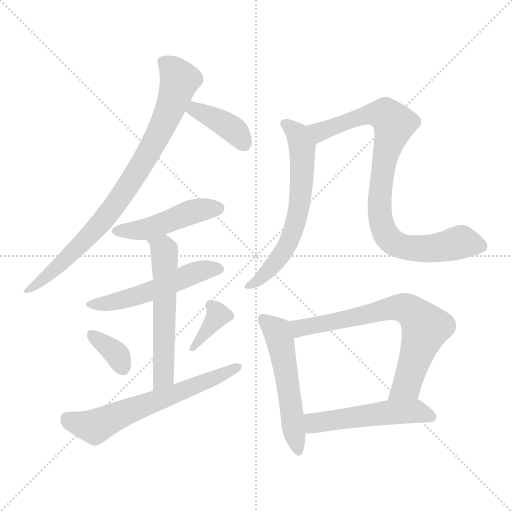
t = 0.00 s
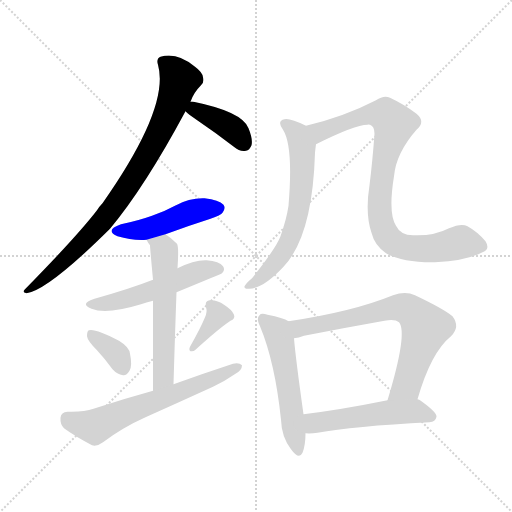
t = 1.91 s
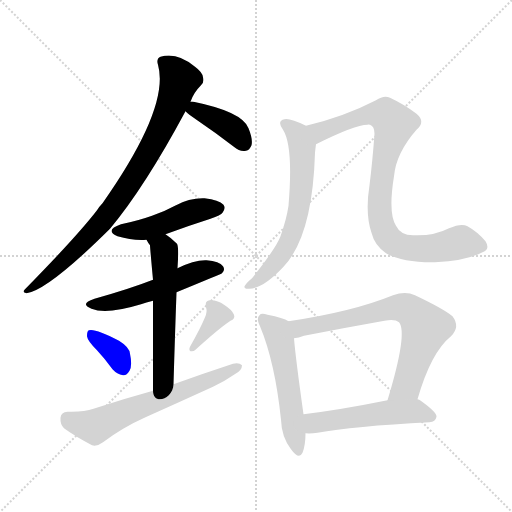
t = 3.81 s
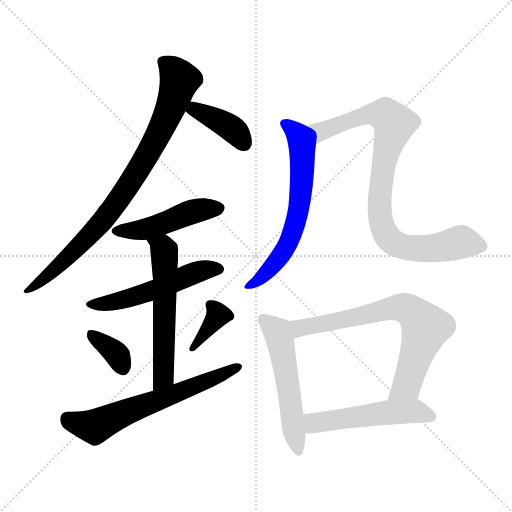
t = 5.71 s
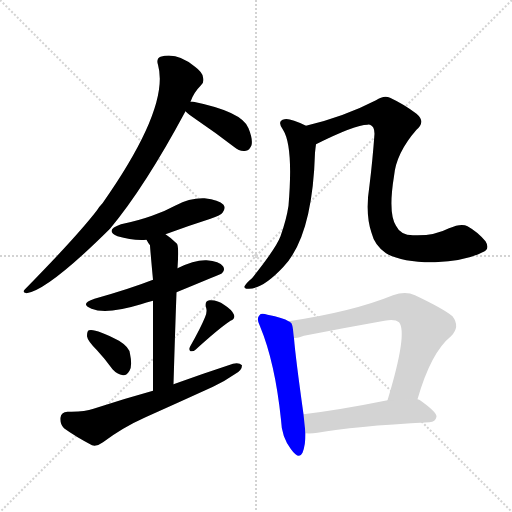
t = 7.62 s
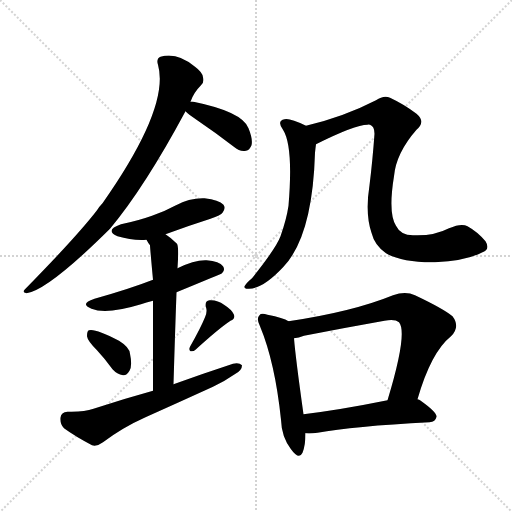
t = 9.52 s

The animated SVG that drew these frames (rendered in a browser with its animation timeline set to each time). Animation: 13 CSS @keyframes rules; one cycle of 9.52 s.

<svg version="1.1" viewBox="0 0 1024 1024" xmlns="http://www.w3.org/2000/svg">
  <g stroke="lightgray" stroke-dasharray="1,1" stroke-width="1" transform="scale(4, 4)">
    <line x1="0" y1="0" x2="256" y2="256"></line>
    <line x1="256" y1="0" x2="0" y2="256"></line>
    <line x1="128" y1="0" x2="128" y2="256"></line>
    <line x1="0" y1="128" x2="256" y2="128"></line>
  </g>
<g transform="scale(1, -1) translate(0, -900)">
   <style type="text/css">
    @keyframes keyframes0 {
      from {
       stroke: blue;
       stroke-dashoffset: 835;
       stroke-width: 128;
       }
       73% {
       animation-timing-function: step-end;
       stroke: blue;
       stroke-dashoffset: 0;
       stroke-width: 128;
       }
       to {
       stroke: black;
       stroke-width: 1024;
       }
       }
       #make-me-a-hanzi-animation-0 {
         animation: keyframes0 0.929525s both;
         animation-delay: 0.000000s;
         animation-timing-function: linear;
       }
    @keyframes keyframes1 {
      from {
       stroke: blue;
       stroke-dashoffset: 387;
       stroke-width: 128;
       }
       56% {
       animation-timing-function: step-end;
       stroke: blue;
       stroke-dashoffset: 0;
       stroke-width: 128;
       }
       to {
       stroke: black;
       stroke-width: 1024;
       }
       }
       #make-me-a-hanzi-animation-1 {
         animation: keyframes1 0.564941s both;
         animation-delay: 0.929525s;
         animation-timing-function: linear;
       }
    @keyframes keyframes2 {
      from {
       stroke: blue;
       stroke-dashoffset: 464;
       stroke-width: 128;
       }
       60% {
       animation-timing-function: step-end;
       stroke: blue;
       stroke-dashoffset: 0;
       stroke-width: 128;
       }
       to {
       stroke: black;
       stroke-width: 1024;
       }
       }
       #make-me-a-hanzi-animation-2 {
         animation: keyframes2 0.627604s both;
         animation-delay: 1.494466s;
         animation-timing-function: linear;
       }
    @keyframes keyframes3 {
      from {
       stroke: blue;
       stroke-dashoffset: 524;
       stroke-width: 128;
       }
       63% {
       animation-timing-function: step-end;
       stroke: blue;
       stroke-dashoffset: 0;
       stroke-width: 128;
       }
       to {
       stroke: black;
       stroke-width: 1024;
       }
       }
       #make-me-a-hanzi-animation-3 {
         animation: keyframes3 0.676432s both;
         animation-delay: 2.122070s;
         animation-timing-function: linear;
       }
    @keyframes keyframes4 {
      from {
       stroke: blue;
       stroke-dashoffset: 567;
       stroke-width: 128;
       }
       65% {
       animation-timing-function: step-end;
       stroke: blue;
       stroke-dashoffset: 0;
       stroke-width: 128;
       }
       to {
       stroke: black;
       stroke-width: 1024;
       }
       }
       #make-me-a-hanzi-animation-4 {
         animation: keyframes4 0.711426s both;
         animation-delay: 2.798503s;
         animation-timing-function: linear;
       }
    @keyframes keyframes5 {
      from {
       stroke: blue;
       stroke-dashoffset: 351;
       stroke-width: 128;
       }
       53% {
       animation-timing-function: step-end;
       stroke: blue;
       stroke-dashoffset: 0;
       stroke-width: 128;
       }
       to {
       stroke: black;
       stroke-width: 1024;
       }
       }
       #make-me-a-hanzi-animation-5 {
         animation: keyframes5 0.535645s both;
         animation-delay: 3.509928s;
         animation-timing-function: linear;
       }
    @keyframes keyframes6 {
      from {
       stroke: blue;
       stroke-dashoffset: 361;
       stroke-width: 128;
       }
       54% {
       animation-timing-function: step-end;
       stroke: blue;
       stroke-dashoffset: 0;
       stroke-width: 128;
       }
       to {
       stroke: black;
       stroke-width: 1024;
       }
       }
       #make-me-a-hanzi-animation-6 {
         animation: keyframes6 0.543783s both;
         animation-delay: 4.045573s;
         animation-timing-function: linear;
       }
    @keyframes keyframes7 {
      from {
       stroke: blue;
       stroke-dashoffset: 626;
       stroke-width: 128;
       }
       67% {
       animation-timing-function: step-end;
       stroke: blue;
       stroke-dashoffset: 0;
       stroke-width: 128;
       }
       to {
       stroke: black;
       stroke-width: 1024;
       }
       }
       #make-me-a-hanzi-animation-7 {
         animation: keyframes7 0.759440s both;
         animation-delay: 4.589355s;
         animation-timing-function: linear;
       }
    @keyframes keyframes8 {
      from {
       stroke: blue;
       stroke-dashoffset: 630;
       stroke-width: 128;
       }
       67% {
       animation-timing-function: step-end;
       stroke: blue;
       stroke-dashoffset: 0;
       stroke-width: 128;
       }
       to {
       stroke: black;
       stroke-width: 1024;
       }
       }
       #make-me-a-hanzi-animation-8 {
         animation: keyframes8 0.762695s both;
         animation-delay: 5.348796s;
         animation-timing-function: linear;
       }
    @keyframes keyframes9 {
      from {
       stroke: blue;
       stroke-dashoffset: 865;
       stroke-width: 128;
       }
       74% {
       animation-timing-function: step-end;
       stroke: blue;
       stroke-dashoffset: 0;
       stroke-width: 128;
       }
       to {
       stroke: black;
       stroke-width: 1024;
       }
       }
       #make-me-a-hanzi-animation-9 {
         animation: keyframes9 0.953939s both;
         animation-delay: 6.111491s;
         animation-timing-function: linear;
       }
    @keyframes keyframes10 {
      from {
       stroke: blue;
       stroke-dashoffset: 533;
       stroke-width: 128;
       }
       63% {
       animation-timing-function: step-end;
       stroke: blue;
       stroke-dashoffset: 0;
       stroke-width: 128;
       }
       to {
       stroke: black;
       stroke-width: 1024;
       }
       }
       #make-me-a-hanzi-animation-10 {
         animation: keyframes10 0.683757s both;
         animation-delay: 7.065430s;
         animation-timing-function: linear;
       }
    @keyframes keyframes11 {
      from {
       stroke: blue;
       stroke-dashoffset: 702;
       stroke-width: 128;
       }
       70% {
       animation-timing-function: step-end;
       stroke: blue;
       stroke-dashoffset: 0;
       stroke-width: 128;
       }
       to {
       stroke: black;
       stroke-width: 1024;
       }
       }
       #make-me-a-hanzi-animation-11 {
         animation: keyframes11 0.821289s both;
         animation-delay: 7.749186s;
         animation-timing-function: linear;
       }
    @keyframes keyframes12 {
      from {
       stroke: blue;
       stroke-dashoffset: 512;
       stroke-width: 128;
       }
       63% {
       animation-timing-function: step-end;
       stroke: blue;
       stroke-dashoffset: 0;
       stroke-width: 128;
       }
       to {
       stroke: black;
       stroke-width: 1024;
       }
       }
       #make-me-a-hanzi-animation-12 {
         animation: keyframes12 0.666667s both;
         animation-delay: 8.570475s;
         animation-timing-function: linear;
       }
</style>
<path d="M 381.0 696.5 Q 387.0 714.5 402.0 729.5 Q 409.0 735.5 406.0 745.5 Q 405.0 755.5 390.0 766.5 Q 354.0 796.5 321.0 786.5 Q 312.0 782.5 316.0 770.5 Q 340.0 685.5 205.0 493.5 Q 199.0 487.5 194.0 479.5 Q 154.0 427.5 50.0 321.5 Q 43.0 315.5 53.0 313.5 Q 96.0 319.5 220.0 442.5 Q 290.0 526.5 371.0 677.5 L 381.0 696.5 Z" fill="lightgray"></path> 
<path d="M 371.0 677.5 Q 377.0 671.5 393.0 660.5 Q 430.0 635.5 469.0 605.5 Q 479.0 596.5 492.0 598.5 Q 499.0 599.5 503.0 609.5 Q 506.0 621.5 497.0 643.5 Q 485.0 676.5 387.0 696.5 Q 383.0 697.5 381.0 696.5 C 351.0 695.5 351.0 695.5 371.0 677.5 Z" fill="lightgray"></path> 
<path d="M 331.0 431.5 Q 374.0 447.5 421.0 462.5 Q 442.0 469.5 445.0 474.5 Q 452.0 483.5 447.0 490.5 Q 438.0 500.5 409.0 503.5 Q 379.0 504.5 352.0 489.5 Q 330.0 477.5 304.0 468.5 Q 276.0 458.5 242.0 451.5 Q 208.0 439.5 235.0 427.5 Q 265.0 418.5 293.0 420.5 L 331.0 431.5 Z" fill="lightgray"></path> 
<path d="M 353.0 315.5 Q 443.0 352.5 444.0 353.5 Q 451.0 360.5 446.0 367.5 Q 439.0 377.5 413.0 379.5 Q 389.0 380.5 355.0 363.5 L 306.0 340.5 Q 260.0 322.5 189.0 302.5 Q 158.0 292.5 183.0 282.5 Q 213.0 270.5 282.0 291.5 Q 292.0 295.5 306.0 298.5 L 353.0 315.5 Z" fill="lightgray"></path> 
<path d="M 347.0 131.5 Q 350.0 233.5 353.0 315.5 L 355.0 363.5 Q 358.0 406.5 354.0 412.5 Q 342.0 424.5 331.0 431.5 C 307.0 448.5 277.0 446.5 293.0 420.5 Q 296.0 414.5 300.0 409.5 Q 300.0 405.5 306.0 340.5 L 306.0 298.5 Q 306.0 235.5 306.0 118.5 C 306.0 88.5 346.0 101.5 347.0 131.5 Z" fill="lightgray"></path> 
<path d="M 194.0 199.5 Q 209.0 183.5 225.0 161.5 Q 234.0 151.5 246.0 149.5 Q 253.0 148.5 259.0 158.5 Q 265.0 168.5 260.0 192.5 Q 259.0 205.5 238.0 218.5 Q 190.0 243.5 178.0 239.5 Q 174.0 238.5 174.0 227.5 Q 175.0 218.5 194.0 199.5 Z" fill="lightgray"></path> 
<path d="M 410.0 265.5 Q 401.0 243.5 380.0 206.5 Q 377.0 200.5 381.0 197.5 Q 387.0 196.5 391.0 200.5 Q 437.0 242.5 461.0 258.5 Q 471.0 262.5 468.0 270.5 Q 464.0 280.5 448.0 290.5 Q 435.0 300.5 419.0 299.5 Q 409.0 298.5 412.0 285.5 Q 415.0 276.5 410.0 265.5 Z" fill="lightgray"></path> 
<path d="M 306.0 118.5 Q 248.0 102.5 187.0 82.5 Q 168.0 75.5 135.0 76.5 Q 122.0 75.5 121.0 64.5 Q 120.0 51.5 128.0 43.5 Q 150.0 27.5 184.0 9.5 Q 194.0 6.5 206.0 15.5 Q 246.0 45.5 291.0 65.5 Q 358.0 95.5 426.0 126.5 Q 451.0 138.5 471.0 152.5 Q 484.0 159.5 484.0 169.5 Q 478.0 175.5 466.0 172.5 Q 408.0 153.5 347.0 131.5 L 306.0 118.5 Z" fill="lightgray"></path> 
<path d="M 612.0 648.5 Q 579.0 664.5 569.0 661.5 Q 553.0 658.5 566.0 640.5 Q 587.0 607.5 577.0 488.5 Q 573.0 461.5 561.0 427.5 Q 552.0 403.5 504.0 343.5 Q 492.0 333.5 489.0 327.5 Q 488.0 321.5 498.0 322.5 Q 526.0 322.5 567.0 366.5 Q 625.0 427.5 630.0 594.5 Q 631.0 604.5 632.0 611.5 C 635.0 637.5 635.0 637.5 612.0 648.5 Z" fill="lightgray"></path> 
<path d="M 632.0 611.5 Q 710.0 650.5 735.0 650.5 Q 736.0 651.5 740.0 650.5 Q 749.0 647.5 749.0 632.5 Q 745.0 577.5 739.0 529.5 Q 730.0 472.5 743.0 434.5 Q 749.0 409.5 772.0 393.5 Q 805.0 374.5 870.0 375.5 Q 933.0 378.5 965.0 395.5 Q 981.0 401.5 971.0 417.5 Q 955.0 436.5 935.0 447.5 Q 923.0 454.5 898.0 443.5 Q 867.0 427.5 826.0 429.5 Q 801.0 429.5 792.0 448.5 Q 776.0 473.5 788.0 547.5 Q 792.0 593.5 833.0 640.5 Q 852.0 656.5 833.0 672.5 Q 808.0 691.5 780.0 704.5 Q 768.0 710.5 752.0 699.5 Q 688.0 666.5 612.0 648.5 C 583.0 641.5 605.0 598.5 632.0 611.5 Z" fill="lightgray"></path> 
<path d="M 577.0 257.5 Q 567.0 264.5 535.0 270.5 Q 522.0 274.5 519.0 269.5 Q 512.0 263.5 520.0 247.5 Q 550.0 175.5 562.0 60.5 Q 563.0 26.5 582.0 1.5 Q 598.0 -20.5 605.0 -5.5 Q 611.0 9.5 611.0 33.5 L 607.0 71.5 Q 591.0 185.5 588.0 223.5 C 585.0 253.5 585.0 253.5 577.0 257.5 Z" fill="lightgray"></path> 
<path d="M 835.0 101.5 Q 862.0 195.5 902.0 227.5 Q 921.0 246.5 905.0 267.5 Q 887.0 282.5 830.0 309.5 Q 811.0 318.5 786.0 309.5 Q 705.0 276.5 577.0 257.5 C 547.0 252.5 559.0 217.5 588.0 223.5 Q 597.0 224.5 608.0 228.5 Q 690.0 244.5 769.0 258.5 Q 790.0 262.5 798.0 255.5 Q 816.0 234.5 775.0 99.5 C 766.0 70.5 826.0 72.5 835.0 101.5 Z" fill="lightgray"></path> 
<path d="M 611.0 33.5 Q 621.0 32.5 635.0 34.5 Q 705.0 47.5 859.0 55.5 Q 871.0 56.5 873.0 66.5 Q 874.0 75.5 840.0 99.5 Q 839.0 100.5 835.0 101.5 L 775.0 99.5 Q 681.0 80.5 607.0 71.5 C 577.0 67.5 581.0 34.5 611.0 33.5 Z" fill="lightgray"></path> 
      <clipPath id="make-me-a-hanzi-clip-0">
      <path d="M 381.0 696.5 Q 387.0 714.5 402.0 729.5 Q 409.0 735.5 406.0 745.5 Q 405.0 755.5 390.0 766.5 Q 354.0 796.5 321.0 786.5 Q 312.0 782.5 316.0 770.5 Q 340.0 685.5 205.0 493.5 Q 199.0 487.5 194.0 479.5 Q 154.0 427.5 50.0 321.5 Q 43.0 315.5 53.0 313.5 Q 96.0 319.5 220.0 442.5 Q 290.0 526.5 371.0 677.5 L 381.0 696.5 Z" fill="lightgray"></path>
      </clipPath>
      <path clip-path="url(#make-me-a-hanzi-clip-0)" d="M 326.0 776.5 L 340.0 767.5 L 359.0 740.5 L 341.0 683.5 L 286.0 575.5 L 198.0 447.5 L 103.0 354.5 L 55.0 318.5 " fill="none" id="make-me-a-hanzi-animation-0" stroke-dasharray="707 1414" stroke-linecap="round"></path>

      <clipPath id="make-me-a-hanzi-clip-1">
      <path d="M 371.0 677.5 Q 377.0 671.5 393.0 660.5 Q 430.0 635.5 469.0 605.5 Q 479.0 596.5 492.0 598.5 Q 499.0 599.5 503.0 609.5 Q 506.0 621.5 497.0 643.5 Q 485.0 676.5 387.0 696.5 Q 383.0 697.5 381.0 696.5 C 351.0 695.5 351.0 695.5 371.0 677.5 Z" fill="lightgray"></path>
      </clipPath>
      <path clip-path="url(#make-me-a-hanzi-clip-1)" d="M 380.0 679.5 L 391.0 681.5 L 433.0 662.5 L 472.0 635.5 L 487.0 614.5 " fill="none" id="make-me-a-hanzi-animation-1" stroke-dasharray="259 518" stroke-linecap="round"></path>

      <clipPath id="make-me-a-hanzi-clip-2">
      <path d="M 331.0 431.5 Q 374.0 447.5 421.0 462.5 Q 442.0 469.5 445.0 474.5 Q 452.0 483.5 447.0 490.5 Q 438.0 500.5 409.0 503.5 Q 379.0 504.5 352.0 489.5 Q 330.0 477.5 304.0 468.5 Q 276.0 458.5 242.0 451.5 Q 208.0 439.5 235.0 427.5 Q 265.0 418.5 293.0 420.5 L 331.0 431.5 Z" fill="lightgray"></path>
      </clipPath>
      <path clip-path="url(#make-me-a-hanzi-clip-2)" d="M 236.0 440.5 L 285.0 440.5 L 380.0 475.5 L 437.0 483.5 " fill="none" id="make-me-a-hanzi-animation-2" stroke-dasharray="336 672" stroke-linecap="round"></path>

      <clipPath id="make-me-a-hanzi-clip-3">
      <path d="M 353.0 315.5 Q 443.0 352.5 444.0 353.5 Q 451.0 360.5 446.0 367.5 Q 439.0 377.5 413.0 379.5 Q 389.0 380.5 355.0 363.5 L 306.0 340.5 Q 260.0 322.5 189.0 302.5 Q 158.0 292.5 183.0 282.5 Q 213.0 270.5 282.0 291.5 Q 292.0 295.5 306.0 298.5 L 353.0 315.5 Z" fill="lightgray"></path>
      </clipPath>
      <path clip-path="url(#make-me-a-hanzi-clip-3)" d="M 183.0 293.5 L 235.0 297.5 L 305.0 318.5 L 386.0 353.5 L 418.0 362.5 L 439.0 361.5 " fill="none" id="make-me-a-hanzi-animation-3" stroke-dasharray="396 792" stroke-linecap="round"></path>

      <clipPath id="make-me-a-hanzi-clip-4">
      <path d="M 347.0 131.5 Q 350.0 233.5 353.0 315.5 L 355.0 363.5 Q 358.0 406.5 354.0 412.5 Q 342.0 424.5 331.0 431.5 C 307.0 448.5 277.0 446.5 293.0 420.5 Q 296.0 414.5 300.0 409.5 Q 300.0 405.5 306.0 340.5 L 306.0 298.5 Q 306.0 235.5 306.0 118.5 C 306.0 88.5 346.0 101.5 347.0 131.5 Z" fill="lightgray"></path>
      </clipPath>
      <path clip-path="url(#make-me-a-hanzi-clip-4)" d="M 301.0 417.5 L 329.0 399.5 L 330.0 374.5 L 328.0 157.5 L 322.0 138.5 L 310.0 128.5 " fill="none" id="make-me-a-hanzi-animation-4" stroke-dasharray="439 878" stroke-linecap="round"></path>

      <clipPath id="make-me-a-hanzi-clip-5">
      <path d="M 194.0 199.5 Q 209.0 183.5 225.0 161.5 Q 234.0 151.5 246.0 149.5 Q 253.0 148.5 259.0 158.5 Q 265.0 168.5 260.0 192.5 Q 259.0 205.5 238.0 218.5 Q 190.0 243.5 178.0 239.5 Q 174.0 238.5 174.0 227.5 Q 175.0 218.5 194.0 199.5 Z" fill="lightgray"></path>
      </clipPath>
      <path clip-path="url(#make-me-a-hanzi-clip-5)" d="M 182.0 231.5 L 235.0 189.5 L 245.0 164.5 " fill="none" id="make-me-a-hanzi-animation-5" stroke-dasharray="223 446" stroke-linecap="round"></path>

      <clipPath id="make-me-a-hanzi-clip-6">
      <path d="M 410.0 265.5 Q 401.0 243.5 380.0 206.5 Q 377.0 200.5 381.0 197.5 Q 387.0 196.5 391.0 200.5 Q 437.0 242.5 461.0 258.5 Q 471.0 262.5 468.0 270.5 Q 464.0 280.5 448.0 290.5 Q 435.0 300.5 419.0 299.5 Q 409.0 298.5 412.0 285.5 Q 415.0 276.5 410.0 265.5 Z" fill="lightgray"></path>
      </clipPath>
      <path clip-path="url(#make-me-a-hanzi-clip-6)" d="M 425.0 287.5 L 436.0 269.5 L 385.0 202.5 " fill="none" id="make-me-a-hanzi-animation-6" stroke-dasharray="233 466" stroke-linecap="round"></path>

      <clipPath id="make-me-a-hanzi-clip-7">
      <path d="M 306.0 118.5 Q 248.0 102.5 187.0 82.5 Q 168.0 75.5 135.0 76.5 Q 122.0 75.5 121.0 64.5 Q 120.0 51.5 128.0 43.5 Q 150.0 27.5 184.0 9.5 Q 194.0 6.5 206.0 15.5 Q 246.0 45.5 291.0 65.5 Q 358.0 95.5 426.0 126.5 Q 451.0 138.5 471.0 152.5 Q 484.0 159.5 484.0 169.5 Q 478.0 175.5 466.0 172.5 Q 408.0 153.5 347.0 131.5 L 306.0 118.5 Z" fill="lightgray"></path>
      </clipPath>
      <path clip-path="url(#make-me-a-hanzi-clip-7)" d="M 134.0 63.5 L 189.0 46.5 L 478.0 166.5 " fill="none" id="make-me-a-hanzi-animation-7" stroke-dasharray="498 996" stroke-linecap="round"></path>

      <clipPath id="make-me-a-hanzi-clip-8">
      <path d="M 612.0 648.5 Q 579.0 664.5 569.0 661.5 Q 553.0 658.5 566.0 640.5 Q 587.0 607.5 577.0 488.5 Q 573.0 461.5 561.0 427.5 Q 552.0 403.5 504.0 343.5 Q 492.0 333.5 489.0 327.5 Q 488.0 321.5 498.0 322.5 Q 526.0 322.5 567.0 366.5 Q 625.0 427.5 630.0 594.5 Q 631.0 604.5 632.0 611.5 C 635.0 637.5 635.0 637.5 612.0 648.5 Z" fill="lightgray"></path>
      </clipPath>
      <path clip-path="url(#make-me-a-hanzi-clip-8)" d="M 570.0 650.5 L 595.0 631.5 L 604.0 607.5 L 596.0 474.5 L 580.0 420.5 L 563.0 390.5 L 527.0 348.5 L 495.0 328.5 " fill="none" id="make-me-a-hanzi-animation-8" stroke-dasharray="502 1004" stroke-linecap="round"></path>

      <clipPath id="make-me-a-hanzi-clip-9">
      <path d="M 632.0 611.5 Q 710.0 650.5 735.0 650.5 Q 736.0 651.5 740.0 650.5 Q 749.0 647.5 749.0 632.5 Q 745.0 577.5 739.0 529.5 Q 730.0 472.5 743.0 434.5 Q 749.0 409.5 772.0 393.5 Q 805.0 374.5 870.0 375.5 Q 933.0 378.5 965.0 395.5 Q 981.0 401.5 971.0 417.5 Q 955.0 436.5 935.0 447.5 Q 923.0 454.5 898.0 443.5 Q 867.0 427.5 826.0 429.5 Q 801.0 429.5 792.0 448.5 Q 776.0 473.5 788.0 547.5 Q 792.0 593.5 833.0 640.5 Q 852.0 656.5 833.0 672.5 Q 808.0 691.5 780.0 704.5 Q 768.0 710.5 752.0 699.5 Q 688.0 666.5 612.0 648.5 C 583.0 641.5 605.0 598.5 632.0 611.5 Z" fill="lightgray"></path>
      </clipPath>
      <path clip-path="url(#make-me-a-hanzi-clip-9)" d="M 621.0 645.5 L 640.0 636.5 L 741.0 671.5 L 772.0 669.5 L 788.0 652.5 L 766.0 562.5 L 759.0 485.5 L 764.0 447.5 L 777.0 423.5 L 818.0 404.5 L 861.0 402.5 L 924.0 415.5 L 962.0 408.5 " fill="none" id="make-me-a-hanzi-animation-9" stroke-dasharray="737 1474" stroke-linecap="round"></path>

      <clipPath id="make-me-a-hanzi-clip-10">
      <path d="M 577.0 257.5 Q 567.0 264.5 535.0 270.5 Q 522.0 274.5 519.0 269.5 Q 512.0 263.5 520.0 247.5 Q 550.0 175.5 562.0 60.5 Q 563.0 26.5 582.0 1.5 Q 598.0 -20.5 605.0 -5.5 Q 611.0 9.5 611.0 33.5 L 607.0 71.5 Q 591.0 185.5 588.0 223.5 C 585.0 253.5 585.0 253.5 577.0 257.5 Z" fill="lightgray"></path>
      </clipPath>
      <path clip-path="url(#make-me-a-hanzi-clip-10)" d="M 526.0 261.5 L 554.0 237.5 L 560.0 220.5 L 594.0 1.5 " fill="none" id="make-me-a-hanzi-animation-10" stroke-dasharray="405 810" stroke-linecap="round"></path>

      <clipPath id="make-me-a-hanzi-clip-11">
      <path d="M 835.0 101.5 Q 862.0 195.5 902.0 227.5 Q 921.0 246.5 905.0 267.5 Q 887.0 282.5 830.0 309.5 Q 811.0 318.5 786.0 309.5 Q 705.0 276.5 577.0 257.5 C 547.0 252.5 559.0 217.5 588.0 223.5 Q 597.0 224.5 608.0 228.5 Q 690.0 244.5 769.0 258.5 Q 790.0 262.5 798.0 255.5 Q 816.0 234.5 775.0 99.5 C 766.0 70.5 826.0 72.5 835.0 101.5 Z" fill="lightgray"></path>
      </clipPath>
      <path clip-path="url(#make-me-a-hanzi-clip-11)" d="M 587.0 254.5 L 599.0 243.5 L 789.0 284.5 L 825.0 276.5 L 851.0 244.5 L 812.0 128.5 L 782.0 111.5 " fill="none" id="make-me-a-hanzi-animation-11" stroke-dasharray="574 1148" stroke-linecap="round"></path>

      <clipPath id="make-me-a-hanzi-clip-12">
      <path d="M 611.0 33.5 Q 621.0 32.5 635.0 34.5 Q 705.0 47.5 859.0 55.5 Q 871.0 56.5 873.0 66.5 Q 874.0 75.5 840.0 99.5 Q 839.0 100.5 835.0 101.5 L 775.0 99.5 Q 681.0 80.5 607.0 71.5 C 577.0 67.5 581.0 34.5 611.0 33.5 Z" fill="lightgray"></path>
      </clipPath>
      <path clip-path="url(#make-me-a-hanzi-clip-12)" d="M 617.0 40.5 L 629.0 54.5 L 771.0 74.5 L 838.0 77.5 L 863.0 66.5 " fill="none" id="make-me-a-hanzi-animation-12" stroke-dasharray="384 768" stroke-linecap="round"></path>

</g>
</svg>
